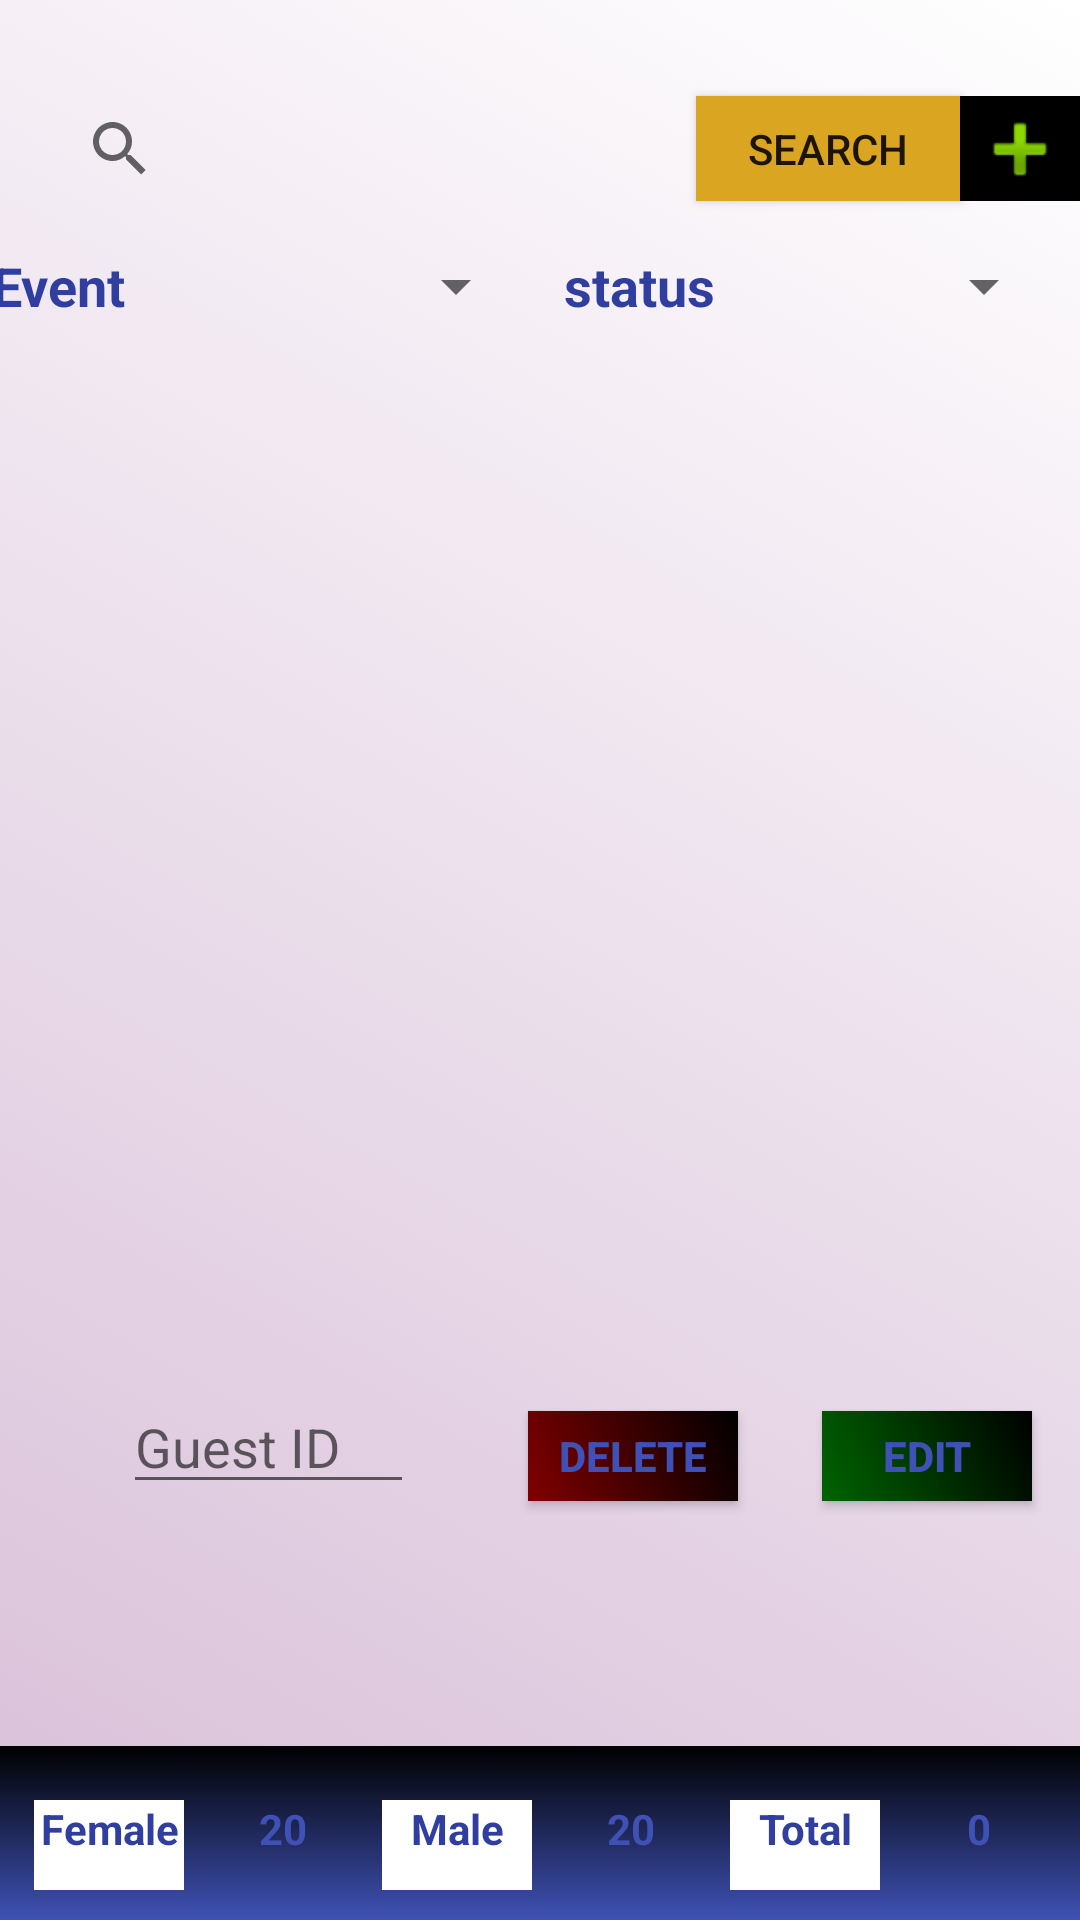

Android layout source for this screen:
<!-- AndroidManifest.xml: application theme AppTheme -->
<!-- res/layout/guestsview.xml -->
<?xml version="1.0" encoding="utf-8"?>
<android.support.constraint.ConstraintLayout xmlns:android="http://schemas.android.com/apk/res/android"
    xmlns:app="http://schemas.android.com/apk/res-auto"
    xmlns:tools="http://schemas.android.com/tools"
    android:id="@+id/guest_view_layout"
    android:layout_width="match_parent"
    android:layout_height="match_parent"
    android:background="@drawable/gradient_list">


    <SearchView
        android:id="@+id/budgetSearch"
        android:layout_width="200dp"
        android:layout_height="35dp"
        android:layout_marginStart="16dp"
        android:layout_marginLeft="16dp"
        android:layout_marginTop="32dp"
        app:layout_constraintStart_toStartOf="parent"
        app:layout_constraintTop_toTopOf="parent" />

    <Button
        android:id="@+id/budget_search"
        android:layout_width="wrap_content"
        android:layout_height="35dp"
        android:layout_marginStart="16dp"
        android:layout_marginLeft="16dp"
        android:layout_marginTop="32dp"
        android:background="#DAA520"
        android:text="@string/search_button"
        app:layout_constraintStart_toEndOf="@+id/budgetSearch"
        app:layout_constraintTop_toTopOf="parent" />

    <ImageButton
        android:id="@+id/budgetadd"
        android:layout_width="40dp"
        android:layout_height="35dp"
        android:layout_marginStart="16dp"
        android:layout_marginLeft="16dp"
        android:layout_marginTop="32dp"
        android:layout_marginEnd="16dp"
        android:layout_marginRight="16dp"
        android:background="#000"
        app:layout_constraintEnd_toEndOf="parent"
        app:layout_constraintStart_toEndOf="@+id/budget_search"
        app:layout_constraintTop_toTopOf="parent"
        app:srcCompat="@android:drawable/ic_input_add"
        tools:ignore="contentDescription" />

    <TextView
        android:id="@+id/textView"
        android:layout_width="60dp"
        android:layout_height="25dp"
        android:layout_marginStart="8dp"
        android:layout_marginLeft="8dp"
        android:layout_marginTop="16dp"
        android:layout_marginEnd="8dp"
        android:layout_marginRight="8dp"
        android:text="@string/Event"
        android:textColor="@color/colorPrimaryDark"
        android:textSize="18sp"
        android:textStyle="bold"
        app:layout_constraintEnd_toStartOf="@+id/spinner_event_view"
        app:layout_constraintStart_toStartOf="parent"
        app:layout_constraintTop_toBottomOf="@+id/budgetSearch" />

    <TextView
        android:id="@+id/textView13"
        android:layout_width="60dp"
        android:layout_height="025dp"
        android:layout_marginTop="16dp"
        android:layout_marginEnd="4dp"
        android:layout_marginRight="4dp"
        android:text="@string/status"
        android:textColor="@color/colorPrimaryDark"
        android:textSize="18sp"
        android:textStyle="bold"
        app:layout_constraintEnd_toStartOf="@+id/spinner_status"
        app:layout_constraintTop_toBottomOf="@+id/budget_search" />

    <Spinner
        android:id="@+id/spinner_event_view"
        android:layout_width="122dp"
        android:layout_height="25dp"
        android:layout_marginTop="16dp"
        android:layout_marginEnd="12dp"
        android:layout_marginRight="12dp"
        app:layout_constraintEnd_toStartOf="@+id/textView13"
        app:layout_constraintTop_toBottomOf="@+id/budgetSearch" />

    <Spinner
        android:id="@+id/spinner_status"
        android:layout_width="100dp"
        android:layout_height="25dp"
        android:layout_marginTop="16dp"
        android:layout_marginEnd="8dp"
        android:layout_marginRight="8dp"
        android:entries="@array/status_array"
        app:layout_constraintEnd_toEndOf="parent"
        app:layout_constraintTop_toBottomOf="@+id/budgetadd" />


    <ScrollView
        android:id="@+id/scrollView2"
        android:layout_width="404dp"
        android:layout_height="329dp"
        android:layout_marginTop="8dp"
        android:layout_marginBottom="8dp"

        app:layout_constraintBottom_toBottomOf="parent"
        app:layout_constraintEnd_toEndOf="parent"
        app:layout_constraintHorizontal_bias="0.25"
        app:layout_constraintStart_toStartOf="parent"
        app:layout_constraintTop_toBottomOf="@+id/textView13"
        app:layout_constraintVertical_bias="0.026"
        tools:context=".GuestFragment">

        <LinearLayout
            android:layout_width="match_parent"
            android:layout_height="match_parent"
            android:orientation="vertical"
            android:padding="10dp">

            <TextView
                android:id="@+id/txt_display"
                android:layout_width="368dp"
                android:layout_height="wrap_content"
                android:layout_marginTop="10dp"
                android:textColor="@color/colorPrimary"
                android:textSize="18sp"
                android:textStyle="bold"
                app:fontFamily="serif" />


        </LinearLayout>
    </ScrollView>

    <Button
        android:id="@+id/deleteBudgetButton"
        android:layout_width="70dp"
        android:layout_height="30dp"
        android:layout_marginTop="8dp"
        android:layout_marginEnd="28dp"
        android:layout_marginRight="28dp"
        android:layout_marginBottom="8dp"
        android:background="@drawable/gradient_4_red"
        android:text="Delete"
        android:textStyle="bold"
        android:textColor="@color/colorPrimary"
        app:layout_constraintBottom_toBottomOf="parent"
        app:layout_constraintEnd_toStartOf="@+id/edit_budget_button"
        app:layout_constraintTop_toBottomOf="@+id/scrollView2"
        app:layout_constraintVertical_bias="0.086" />

    <EditText
        android:id="@+id/editText_deletebudget"
        android:layout_width="97dp"
        android:layout_height="40dp"
        android:layout_marginStart="8dp"
        android:layout_marginLeft="8dp"
        android:layout_marginEnd="8dp"
        android:layout_marginRight="8dp"
        android:ems="10"
        android:hint="Guest ID"
        android:inputType="textPersonName|number"
        app:layout_constraintBaseline_toBaselineOf="@+id/deleteBudgetButton"
        app:layout_constraintEnd_toStartOf="@+id/deleteBudgetButton"
        app:layout_constraintHorizontal_bias="0.525"
        app:layout_constraintStart_toStartOf="parent" />

    <Button
        android:id="@+id/edit_budget_button"
        android:layout_width="70dp"
        android:layout_height="30dp"
        android:layout_marginTop="8dp"
        android:layout_marginEnd="16dp"
        android:layout_marginRight="16dp"
        android:layout_marginBottom="8dp"
        android:background="@drawable/gradient_5_green"
        android:text="Edit"
        android:textColor="@color/colorPrimary"
        android:textStyle="bold"
        app:layout_constraintBottom_toBottomOf="parent"
        app:layout_constraintEnd_toEndOf="parent"
        app:layout_constraintTop_toBottomOf="@+id/scrollView2"
        app:layout_constraintVertical_bias="0.086" />

    <LinearLayout
        android:layout_width="378dp"
        android:layout_height="58dp"
        android:background="@drawable/gradient_5"
        android:orientation="horizontal"
        android:padding="10dp"
        app:layout_constraintBottom_toBottomOf="parent"
        app:layout_constraintEnd_toEndOf="parent"
        app:layout_constraintHorizontal_bias="0.4"
        app:layout_constraintStart_toStartOf="parent">


        <TextView
            android:id="@+id/textView14"
            android:layout_width="50dp"
            android:layout_height="30dp"
            android:layout_marginStart="8dp"
            android:layout_marginLeft="8dp"
            android:layout_marginTop="8dp"
            android:layout_marginBottom="8dp"
            android:background="#FFF"
            android:text="Female"
            android:textAlignment="center"
            android:textColor="@color/colorPrimaryDark"
            android:textStyle="bold"
            app:layout_constraintBottom_toBottomOf="parent"
            app:layout_constraintStart_toStartOf="parent"
            app:layout_constraintTop_toBottomOf="@+id/editText_deletebudget" />

        <TextView
            android:id="@+id/amount_display"
            android:layout_width="50dp"
            android:layout_height="30dp"
            android:layout_marginStart="8dp"
            android:layout_marginLeft="8dp"
            android:layout_marginTop="8dp"
            android:layout_marginBottom="8dp"
            android:text="20"
            android:textAlignment="center"
            android:textColor="@color/colorPrimary"
            android:textStyle="bold"
            app:layout_constraintBottom_toBottomOf="parent"
            app:layout_constraintStart_toEndOf="@+id/textView14"
            app:layout_constraintTop_toBottomOf="@+id/editText_deletebudget" />

        <TextView
            android:id="@+id/textView16"
            android:layout_width="50dp"
            android:layout_height="30dp"
            android:layout_marginStart="8dp"
            android:layout_marginLeft="8dp"
            android:layout_marginTop="8dp"
            android:layout_marginEnd="8dp"
            android:layout_marginRight="8dp"
            android:layout_marginBottom="8dp"
            android:background="#FFF"
            android:text="Male"
            android:textAlignment="center"
            android:textColor="@color/colorPrimaryDark"
            android:textStyle="bold"
            app:layout_constraintBottom_toBottomOf="parent"
            app:layout_constraintEnd_toStartOf="@+id/paid_display"
            app:layout_constraintStart_toEndOf="@+id/amount_display"
            app:layout_constraintTop_toBottomOf="@+id/deleteBudgetButton" />

        <TextView
            android:id="@+id/paid_display"
            android:layout_width="50dp"
            android:layout_height="30dp"
            android:layout_marginTop="8dp"
            android:layout_marginEnd="8dp"
            android:layout_marginRight="8dp"
            android:layout_marginBottom="8dp"
            android:text="20"
            android:textAlignment="center"
            android:textColor="@color/colorPrimary"
            android:textStyle="bold"
            app:layout_constraintBottom_toBottomOf="parent"
            app:layout_constraintEnd_toStartOf="@+id/textView18"
            app:layout_constraintTop_toBottomOf="@+id/deleteBudgetButton" />

        <TextView
            android:id="@+id/textView18"
            android:layout_width="50dp"
            android:layout_height="30dp"
            android:layout_marginTop="8dp"
            android:layout_marginEnd="8dp"
            android:layout_marginRight="8dp"
            android:layout_marginBottom="8dp"
            android:background="#FFF"
            android:text="Total"
            android:textAlignment="center"
            android:textColor="@color/colorPrimaryDark"
            android:textStyle="bold"
            app:layout_constraintBottom_toBottomOf="parent"
            app:layout_constraintEnd_toStartOf="@+id/due_display"
            app:layout_constraintTop_toBottomOf="@+id/edit_budget_button" />

        <TextView
            android:id="@+id/due_display"
            android:layout_width="50dp"
            android:layout_height="30dp"
            android:layout_marginTop="8dp"
            android:layout_marginEnd="8dp"
            android:layout_marginRight="8dp"
            android:layout_marginBottom="8dp"
            android:text="0"
            android:textAlignment="center"
            android:textColor="@color/colorPrimary"
            android:textStyle="bold"
            app:layout_constraintBottom_toBottomOf="parent"
            app:layout_constraintEnd_toEndOf="parent"
            app:layout_constraintTop_toBottomOf="@+id/edit_budget_button" />

    </LinearLayout>
</android.support.constraint.ConstraintLayout>
<!-- resources referenced by this layout -->
<resources>
  <string-array name="status_array">status_array</string-array>
  <color name="colorPrimary">#3F51B5</color>
  <color name="colorPrimaryDark">#303F9F</color>
  <!-- drawable gradient_4_red (drawable) -->
  <?xml version="1.0" encoding="utf-8"?>
  <shape xmlns:android="http://schemas.android.com/apk/res/android">
  <gradient
      android:angle="225"
      android:endColor="#800000"
      android:startColor="#000" />
  </shape>
  <!-- drawable gradient_5 (drawable) -->
  <?xml version="1.0" encoding="utf-8"?>
  <shape xmlns:android="http://schemas.android.com/apk/res/android">
  <gradient
      android:angle="270"
      android:endColor="@color/colorPrimary"
      android:startColor="#000" />
  </shape>
  <!-- drawable gradient_5_green (drawable) -->
  <?xml version="1.0" encoding="utf-8"?>
  <shape xmlns:android="http://schemas.android.com/apk/res/android">
  <gradient
      android:angle="225"
      android:endColor="#006400"
      android:startColor="#000" />
  </shape>
  <!-- drawable gradient_list (drawable) -->
  <?xml version="1.0" encoding="utf-8"?>
  <animation-list xmlns:android="http://schemas.android.com/apk/res/android">
  <item android:drawable="@drawable/gradient_1"
      android:duration="4000" />
  
      <item android:drawable="@drawable/gradient_2"
          android:duration="4000" />
  
      <item android:drawable="@drawable/gradient_3"
          android:duration="4000" />
  </animation-list>
  <string name="Event">Event</string>
  <string name="search_button">Search</string>
  <string name="status">status</string>
  <style name="AppTheme" parent="Theme.AppCompat.Light.NoActionBar">
          <item name="colorPrimary">@color/colorPrimary</item>
          <item name="colorPrimaryDark">@color/colorPrimaryDark</item>
          <item name="colorAccent">@color/colorAccent</item>
  
          <item name="windowActionModeOverlay">true</item>
      </style>
  <!-- drawable gradient_1 (drawable) -->
  <?xml version="1.0" encoding="utf-8"?>
  <shape xmlns:android="http://schemas.android.com/apk/res/android">
  <gradient
      android:angle="225"
      android:endColor="#D8BFD8"
      android:startColor="#ffffff" />
  </shape>
  <!-- drawable gradient_2 (drawable) -->
  <?xml version="1.0" encoding="utf-8"?>
  <shape xmlns:android="http://schemas.android.com/apk/res/android">
  <gradient
      android:angle="135"
      android:endColor="#833AB4"
      android:startColor="#ffffff" />
  </shape>
  <!-- drawable gradient_3 (drawable) -->
  <?xml version="1.0" encoding="utf-8"?>
  <shape xmlns:android="http://schemas.android.com/apk/res/android">
  <gradient
      android:angle="45"
      android:endColor="#9370DB"
      android:startColor="#fff" />
  </shape>
  <color name="colorAccent">#FF4081</color>
</resources>
